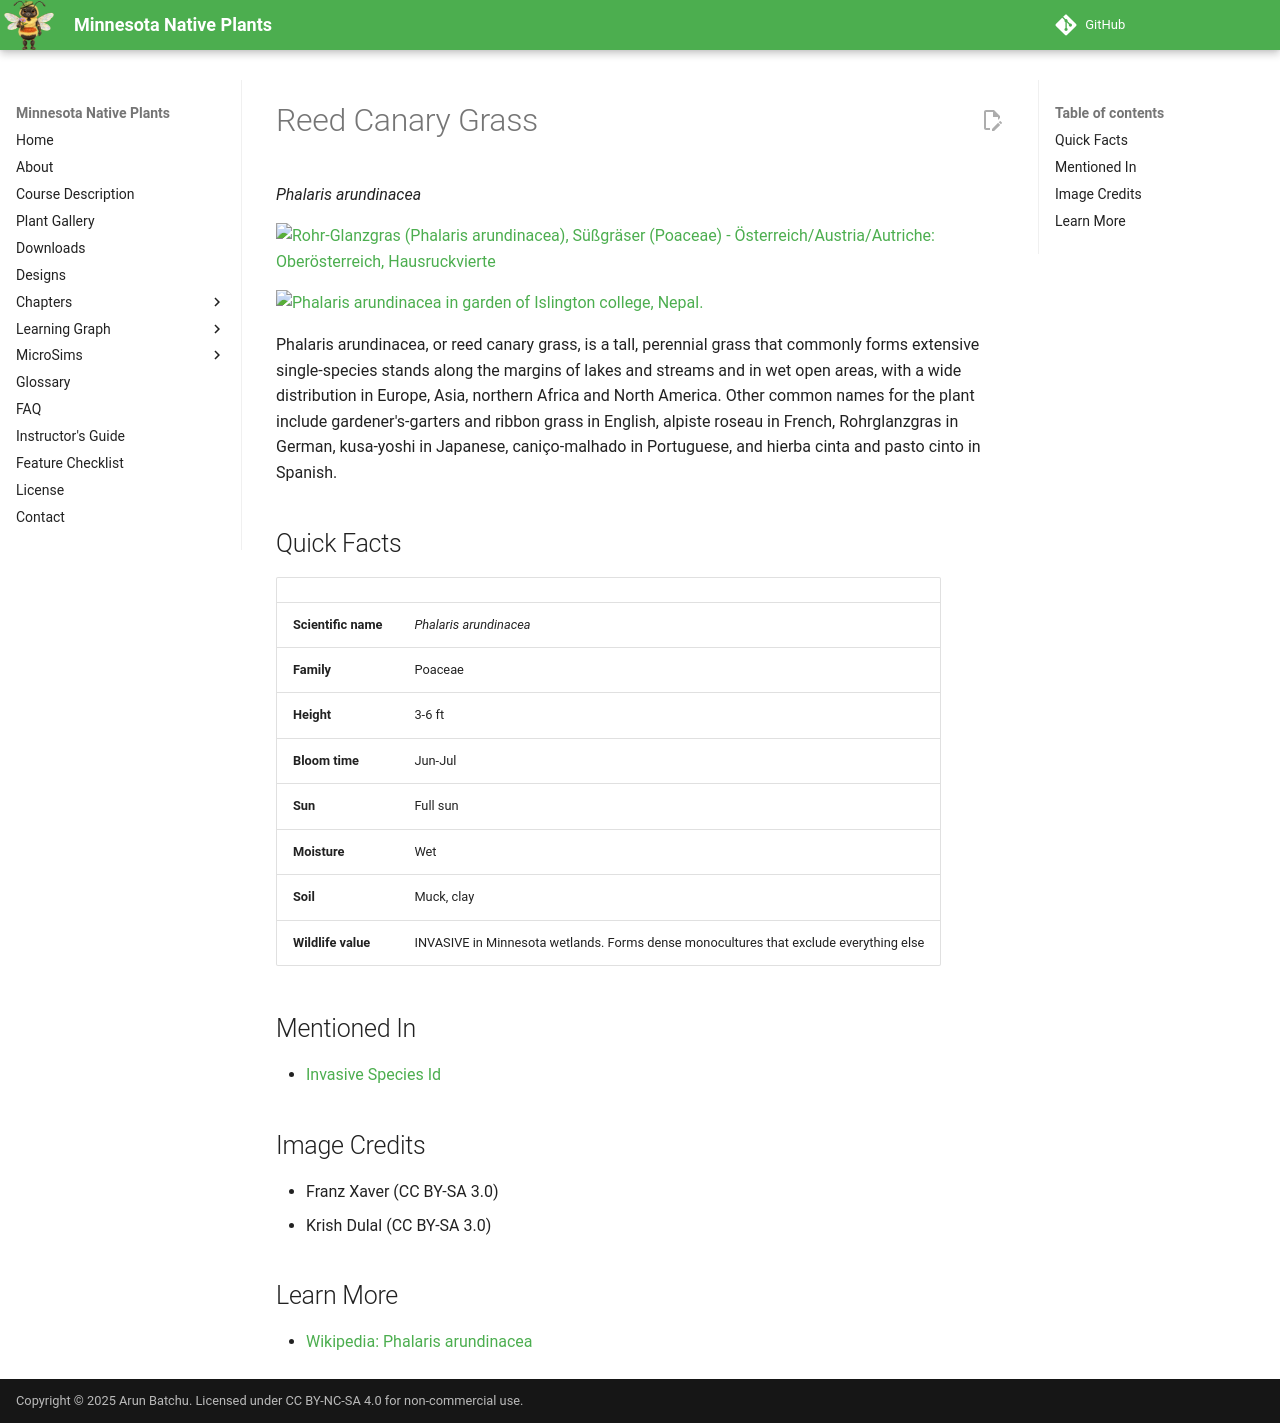

repository: arunbatchu/minnesota-native-plants · page: plants/reed-canary-grass/index.html · generator: mkdocs

# Reed Canary Grass

*Phalaris arundinacea*



![Rohr-Glanzgras (Phalaris arundinacea), Süßgräser (Poaceae) - Österreich/Austria/Autriche: Oberösterreich, Hausruckvierte](img/reed-canary-grass-1.jpg)

![Phalaris arundinacea in garden of Islington college, Nepal.](img/reed-canary-grass-2.jpg)

Phalaris arundinacea, or reed canary grass, is a tall, perennial grass that commonly forms extensive single-species stands along the margins of lakes and streams and in wet open areas, with a wide distribution in Europe, Asia, northern Africa and North America. Other common names for the plant include gardener's-garters and ribbon grass in English, alpiste roseau in French, Rohrglanzgras in German, kusa-yoshi in Japanese, caniço-malhado in Portuguese, and hierba cinta and pasto cinto in Spanish.

## Quick Facts

| | |
|---|---|
| **Scientific name** | *Phalaris arundinacea* |
| **Family** | Poaceae |
| **Height** | 3-6 ft |
| **Bloom time** | Jun-Jul |
| **Sun** | Full sun |
| **Moisture** | Wet |
| **Soil** | Muck, clay |
| **Wildlife value** | INVASIVE in Minnesota wetlands. Forms dense monocultures that exclude everything else |

## Mentioned In

- [Invasive Species Id](../chapters/08-invasive-species-id/index.md)

## Image Credits

- Franz Xaver (CC BY-SA 3.0)
- Krish Dulal (CC BY-SA 3.0)

## Learn More

- [Wikipedia: Phalaris arundinacea](https://en.wikipedia.org/wiki/Phalaris_arundinacea)
